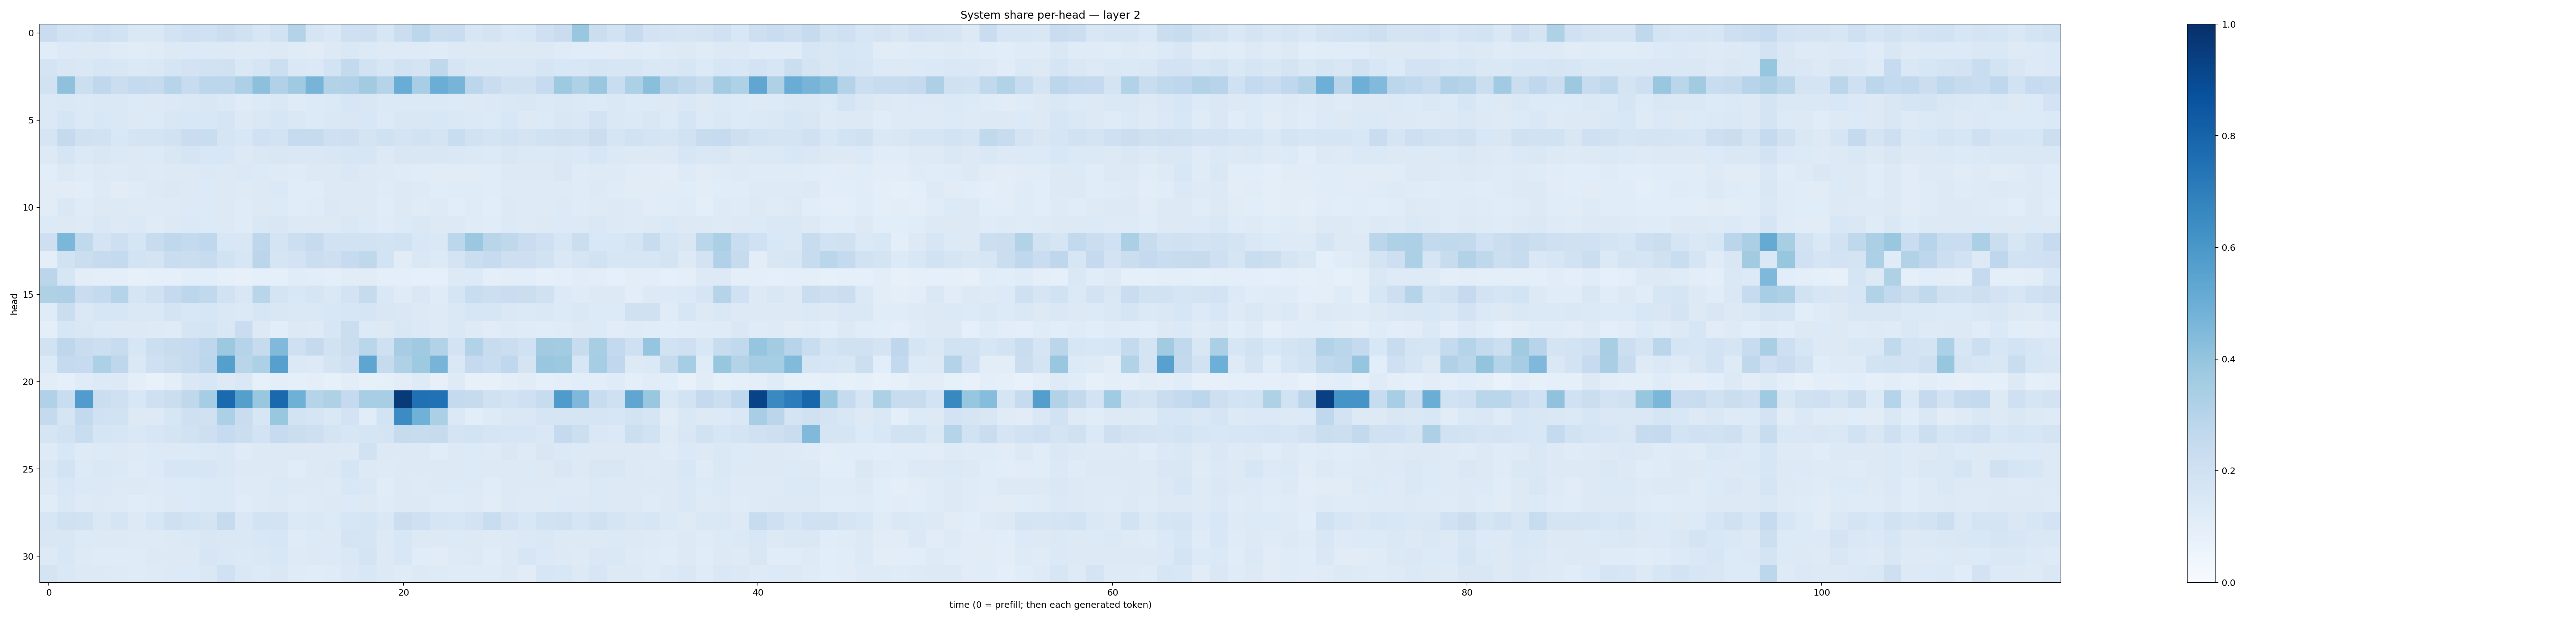

Source data for this figure (header and first rows):
0.22962378, 0.19454926, 0.18389957, 0.2101214, 0.19530936, 0.1436604, 0.14183272, 0.18490596, 0.20391, 0.20202944, 0.2237632, 0.19851941, 0.15864873, 0.18800543, 0.30764678, 0.16815606, 0.14830577, 0.20622592, 0.21298996, 0.15953942, 0.21984893, 0.27754143, 0.22396974, 0.23025848
0.116, 0.133, 0.1251, 0.1314, 0.1208, 0.1154, 0.1205, 0.1316, 0.1365, 0.1362, 0.1319, 0.1244, 0.125, 0.1264, 0.1197, 0.1094, 0.1308, 0.1456, 0.134, 0.1217, 0.1248, 0.1243, 0.1184, 0.1279
0.1766, 0.1504, 0.1437, 0.1631, 0.1503, 0.1391, 0.143, 0.1679, 0.1806, 0.1896, 0.196, 0.1436, 0.1647, 0.2177, 0.1455, 0.1402, 0.1866, 0.2586, 0.1907, 0.163, 0.1906, 0.1784, 0.2701, 0.1677
0.1926, 0.411, 0.2186, 0.2717, 0.2191, 0.2541, 0.2431, 0.2962, 0.2361, 0.2796, 0.2777, 0.325, 0.4174, 0.3168, 0.3698, 0.4708, 0.3156, 0.3192, 0.3595, 0.2979, 0.507, 0.3442, 0.5008, 0.4715
0.1406, 0.1457, 0.1388, 0.146, 0.1435, 0.1349, 0.1318, 0.1396, 0.1459, 0.152, 0.1394, 0.1179, 0.1348, 0.1421, 0.1187, 0.135, 0.1376, 0.157, 0.1522, 0.1377, 0.1398, 0.1381, 0.1384, 0.1343
0.1394, 0.1691, 0.1398, 0.1535, 0.1409, 0.1312, 0.1366, 0.1497, 0.1562, 0.1541, 0.1642, 0.1299, 0.1409, 0.1618, 0.1408, 0.1342, 0.1458, 0.1511, 0.1561, 0.1351, 0.1516, 0.151, 0.1559, 0.1426
0.167, 0.2521, 0.1968, 0.1931, 0.1546, 0.1772, 0.1737, 0.1877, 0.2275, 0.2323, 0.1702, 0.1561, 0.2008, 0.1875, 0.2488, 0.243, 0.2065, 0.2123, 0.1737, 0.1977, 0.177, 0.1925, 0.1751, 0.232
0.1326, 0.1706, 0.1397, 0.1491, 0.1383, 0.1325, 0.1363, 0.1493, 0.1646, 0.1538, 0.1556, 0.1277, 0.1412, 0.1522, 0.1437, 0.146, 0.1487, 0.1613, 0.1614, 0.1291, 0.1506, 0.149, 0.1495, 0.1463
0.1066, 0.1263, 0.1184, 0.1319, 0.1226, 0.13, 0.1216, 0.1311, 0.1278, 0.1374, 0.1275, 0.1406, 0.133, 0.1221, 0.1179, 0.1297, 0.1282, 0.1421, 0.1309, 0.1241, 0.1207, 0.1171, 0.1116, 0.1129
0.1103, 0.1102, 0.1026, 0.1211, 0.1112, 0.1203, 0.1292, 0.1393, 0.1311, 0.1347, 0.125, 0.1222, 0.1316, 0.1405, 0.1143, 0.1133, 0.1258, 0.1306, 0.131, 0.12, 0.125, 0.122, 0.114, 0.1189
0.1118, 0.142, 0.1172, 0.1321, 0.1296, 0.1217, 0.1212, 0.1212, 0.1343, 0.1348, 0.1268, 0.1195, 0.1272, 0.1332, 0.1146, 0.1182, 0.1376, 0.1322, 0.1276, 0.1154, 0.1266, 0.1197, 0.1234, 0.1089
0.1361, 0.1309, 0.1249, 0.1426, 0.1301, 0.1374, 0.1186, 0.1278, 0.1394, 0.1341, 0.1295, 0.121, 0.1449, 0.1514, 0.1276, 0.1265, 0.1291, 0.1413, 0.1335, 0.12, 0.1338, 0.143, 0.131, 0.1325
0.2126, 0.4601, 0.2644, 0.1749, 0.2112, 0.1682, 0.24, 0.2674, 0.2566, 0.2662, 0.154, 0.151, 0.2751, 0.1729, 0.217, 0.2455, 0.195, 0.1946, 0.1919, 0.1843, 0.1918, 0.1546, 0.1475, 0.2787
0.09964, 0.188, 0.2257, 0.2429, 0.2548, 0.1853, 0.172, 0.2276, 0.2238, 0.2403, 0.192, 0.1632, 0.2845, 0.1685, 0.1815, 0.2263, 0.2143, 0.248, 0.2709, 0.1852, 0.1106, 0.1408, 0.1351, 0.178
0.2851, 0.1575, 0.1051, 0.09839, 0.0981, 0.08136, 0.08817, 0.09346, 0.107, 0.1073, 0.08735, 0.08145, 0.09023, 0.092, 0.1146, 0.1076, 0.09737, 0.1099, 0.1121, 0.09542, 0.09407, 0.08676, 0.0863, 0.1327
0.3212, 0.3277, 0.2267, 0.2578, 0.3039, 0.1644, 0.2028, 0.2523, 0.2785, 0.2625, 0.1933, 0.1504, 0.291, 0.175, 0.1557, 0.1692, 0.1419, 0.1834, 0.2459, 0.1433, 0.1188, 0.1422, 0.1182, 0.1704
0.1192, 0.2205, 0.1426, 0.157, 0.162, 0.141, 0.145, 0.1741, 0.1539, 0.1616, 0.1463, 0.1393, 0.1604, 0.1505, 0.1453, 0.1483, 0.1562, 0.1638, 0.1675, 0.1508, 0.1432, 0.1302, 0.1225, 0.1407
0.09457, 0.1597, 0.1488, 0.138, 0.132, 0.125, 0.1218, 0.1197, 0.1676, 0.1737, 0.1502, 0.2274, 0.1293, 0.1064, 0.1293, 0.1244, 0.1616, 0.2232, 0.1346, 0.1302, 0.151, 0.1371, 0.1212, 0.1452
0.1879, 0.2739, 0.2296, 0.2173, 0.235, 0.1599, 0.2186, 0.2419, 0.2468, 0.277, 0.3788, 0.2974, 0.2434, 0.4465, 0.2102, 0.2503, 0.1923, 0.2266, 0.2884, 0.2032, 0.351, 0.3681, 0.3109, 0.1823
0.1361, 0.2521, 0.249, 0.3306, 0.2771, 0.1412, 0.209, 0.2237, 0.2429, 0.2806, 0.5651, 0.2906, 0.3287, 0.5604, 0.1405, 0.1311, 0.1719, 0.2052, 0.5375, 0.2441, 0.3228, 0.3734, 0.4714, 0.1446
0.1023, 0.08735, 0.1189, 0.1342, 0.1314, 0.09859, 0.07417, 0.09426, 0.1433, 0.1545, 0.1287, 0.1481, 0.08241, 0.09707, 0.09188, 0.098, 0.08431, 0.1044, 0.08381, 0.09018, 0.102, 0.1247, 0.08171, 0.1224
0.3168, 0.2309, 0.5761, 0.2191, 0.2075, 0.1561, 0.2093, 0.2234, 0.2701, 0.3554, 0.7757, 0.5663, 0.3866, 0.7786, 0.4891, 0.3036, 0.3212, 0.2512, 0.3438, 0.3461, 0.9594, 0.7524, 0.7463, 0.2553
0.2532, 0.1646, 0.2585, 0.202, 0.1924, 0.1317, 0.1327, 0.1619, 0.209, 0.1979, 0.3312, 0.2301, 0.1594, 0.3874, 0.1874, 0.1675, 0.1468, 0.1813, 0.1151, 0.1836, 0.6473, 0.4867, 0.3335, 0.139
0.1685, 0.1894, 0.2343, 0.1684, 0.161, 0.1423, 0.1624, 0.175, 0.1896, 0.2147, 0.2495, 0.2218, 0.1808, 0.2485, 0.2249, 0.2115, 0.1746, 0.1639, 0.167, 0.1777, 0.2426, 0.2398, 0.2423, 0.1793
0.1226, 0.1529, 0.1221, 0.1343, 0.1293, 0.1237, 0.1344, 0.1321, 0.1346, 0.1382, 0.1426, 0.1184, 0.129, 0.1298, 0.1286, 0.1258, 0.131, 0.1319, 0.1915, 0.1285, 0.1271, 0.1264, 0.1155, 0.1289
0.1467, 0.1859, 0.136, 0.1446, 0.1398, 0.1173, 0.1356, 0.1581, 0.1565, 0.1606, 0.1466, 0.127, 0.1277, 0.1265, 0.1157, 0.1254, 0.1395, 0.1712, 0.1293, 0.1239, 0.129, 0.1285, 0.1306, 0.13
0.1295, 0.1532, 0.1368, 0.1379, 0.1259, 0.1293, 0.1223, 0.1332, 0.1345, 0.1402, 0.1369, 0.1226, 0.1245, 0.138, 0.1258, 0.1297, 0.1231, 0.1528, 0.1442, 0.1151, 0.1316, 0.124, 0.1301, 0.135
0.1149, 0.1408, 0.1248, 0.1318, 0.1223, 0.1162, 0.1191, 0.1265, 0.1332, 0.1368, 0.1377, 0.1165, 0.1234, 0.1317, 0.1198, 0.1246, 0.1272, 0.1357, 0.1324, 0.1198, 0.1262, 0.1283, 0.1188, 0.1206
0.1612, 0.1985, 0.1888, 0.1439, 0.1698, 0.1291, 0.1604, 0.2087, 0.1838, 0.1742, 0.2443, 0.1424, 0.1858, 0.1812, 0.14, 0.1429, 0.1353, 0.1639, 0.17, 0.1473, 0.2188, 0.2103, 0.1646, 0.1613
0.149, 0.1515, 0.1339, 0.1323, 0.1319, 0.1229, 0.1214, 0.1321, 0.1386, 0.1519, 0.1458, 0.1464, 0.1546, 0.1604, 0.1204, 0.1348, 0.1313, 0.1735, 0.1657, 0.1326, 0.1559, 0.1278, 0.1323, 0.135
0.1307, 0.1562, 0.1244, 0.1197, 0.1178, 0.1174, 0.1302, 0.1307, 0.1283, 0.1591, 0.1442, 0.1391, 0.1479, 0.1545, 0.1234, 0.1293, 0.1352, 0.1452, 0.1788, 0.1301, 0.1536, 0.115, 0.1109, 0.1243
0.1794, 0.1428, 0.1255, 0.1286, 0.1215, 0.1208, 0.1249, 0.1351, 0.1357, 0.1467, 0.2027, 0.1407, 0.1363, 0.1467, 0.1197, 0.1168, 0.1175, 0.139, 0.1536, 0.1284, 0.1201, 0.1328, 0.1235, 0.1192
